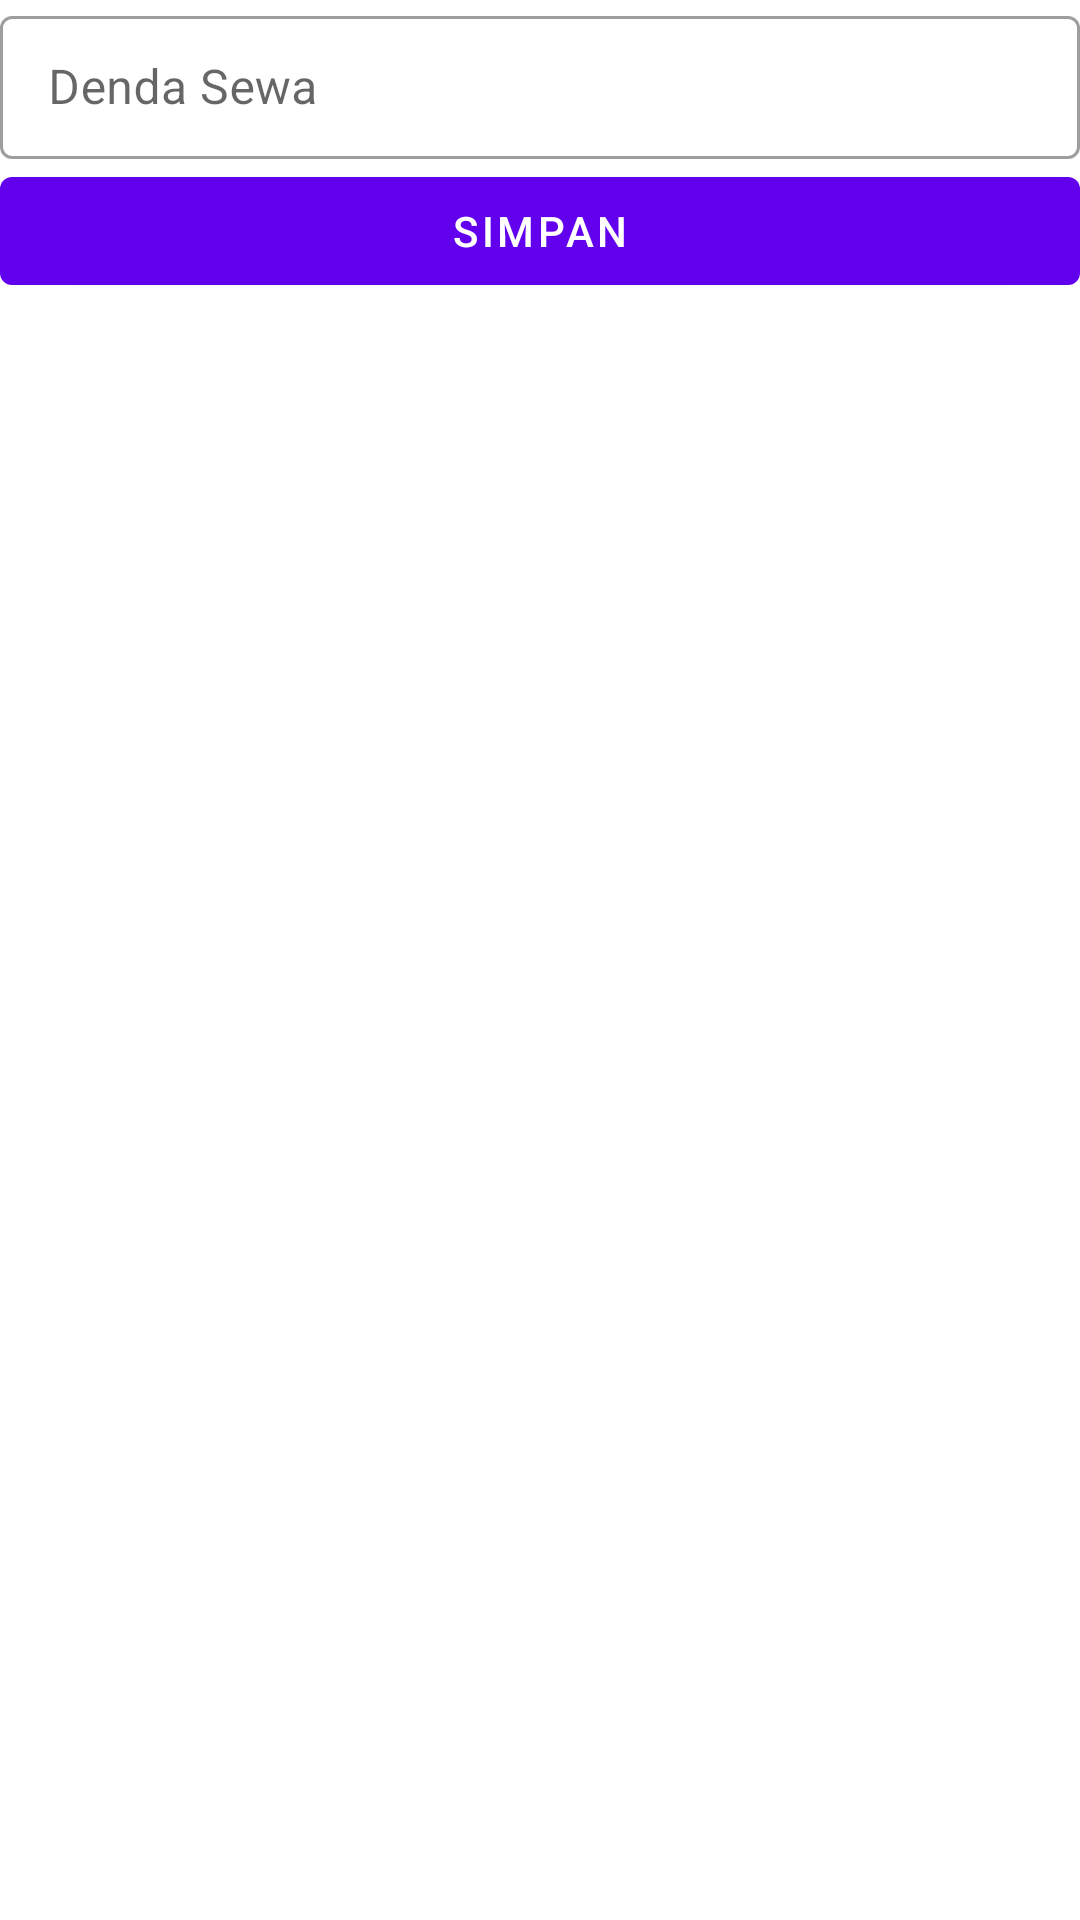

The Android layout XML behind this screen, and the referenced resources:
<!-- AndroidManifest.xml: application theme Theme.LoanPinalty -->
<!-- res/layout/activity_fee.xml -->
<?xml version="1.0" encoding="utf-8"?>
<androidx.constraintlayout.widget.ConstraintLayout xmlns:android="http://schemas.android.com/apk/res/android"
    xmlns:app="http://schemas.android.com/apk/res-auto"
    xmlns:tools="http://schemas.android.com/tools"
    android:layout_width="match_parent"
    android:layout_height="match_parent"
    android:padding="@dimen/default_margin_padding"
    tools:context=".ui.fee.FeeActivity">

    <com.google.android.material.textfield.TextInputLayout
        android:id="@+id/etLayoutFee"
        style="@style/Widget.MaterialComponents.TextInputLayout.OutlinedBox.Dense"
        android:layout_width="match_parent"
        android:layout_height="wrap_content"
        android:hint="@string/denda_sewa"
        app:hintEnabled="true"
        app:layout_constraintTop_toTopOf="parent">

        <com.google.android.material.textfield.TextInputEditText
            android:id="@+id/etFee"
            android:layout_width="match_parent"
            android:layout_height="wrap_content"
            android:inputType="number" />

    </com.google.android.material.textfield.TextInputLayout>


    <com.google.android.material.button.MaterialButton
        android:id="@+id/btnSave"
        android:layout_width="match_parent"
        android:layout_height="wrap_content"
        android:layout_marginTop="@dimen/default_margin_padding"
        android:text="Simpan"
        app:layout_constraintTop_toBottomOf="@id/etLayoutFee" />

</androidx.constraintlayout.widget.ConstraintLayout>
<!-- resources referenced by this layout -->
<resources>
  <string name="denda_sewa">Denda Sewa</string>
  <style name="Theme.LoanPinalty" parent="Theme.MaterialComponents.DayNight.DarkActionBar">
          
          <item name="colorPrimary">@color/purple_500</item>
          <item name="colorPrimaryVariant">@color/purple_700</item>
          <item name="colorOnPrimary">@color/white</item>
          
          <item name="colorSecondary">@color/teal_200</item>
          <item name="colorSecondaryVariant">@color/teal_700</item>
          <item name="colorOnSecondary">@color/black</item>
          
          <item name="android:statusBarColor" tools:targetApi="l">?attr/colorPrimaryVariant</item>
          
      </style>
  <!-- not gathered from this repository: default colours our renderer supplied (Android Studio template values) -->
  <color name="purple_500">#FF6200EE</color>
  <color name="purple_700">#FF3700B3</color>
  <color name="teal_200">#FF03DAC5</color>
  <color name="teal_700">#FF018786</color>
  <color name="black">#FF000000</color>
  <color name="white">#FFFFFFFF</color>
</resources>
